The GitHub repository catherinedaou/Classifying-PET-Bottles contains a labelled image folder "Classifying-PET-Bottles" with 6 categories: bottle 1000 ml, bottle 1500 ml, bottle 2000 ml, bottle 250 ml, bottle 330 ml, bottle 500 ml. Examples follow, each with its label.

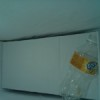
Label: bottle 330 ml

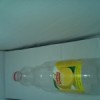
Label: bottle 1000 ml

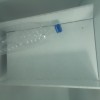
Label: bottle 1500 ml

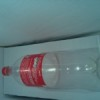
Label: bottle 1500 ml

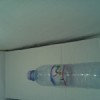
Label: bottle 500 ml

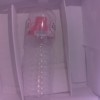
Label: bottle 1500 ml
